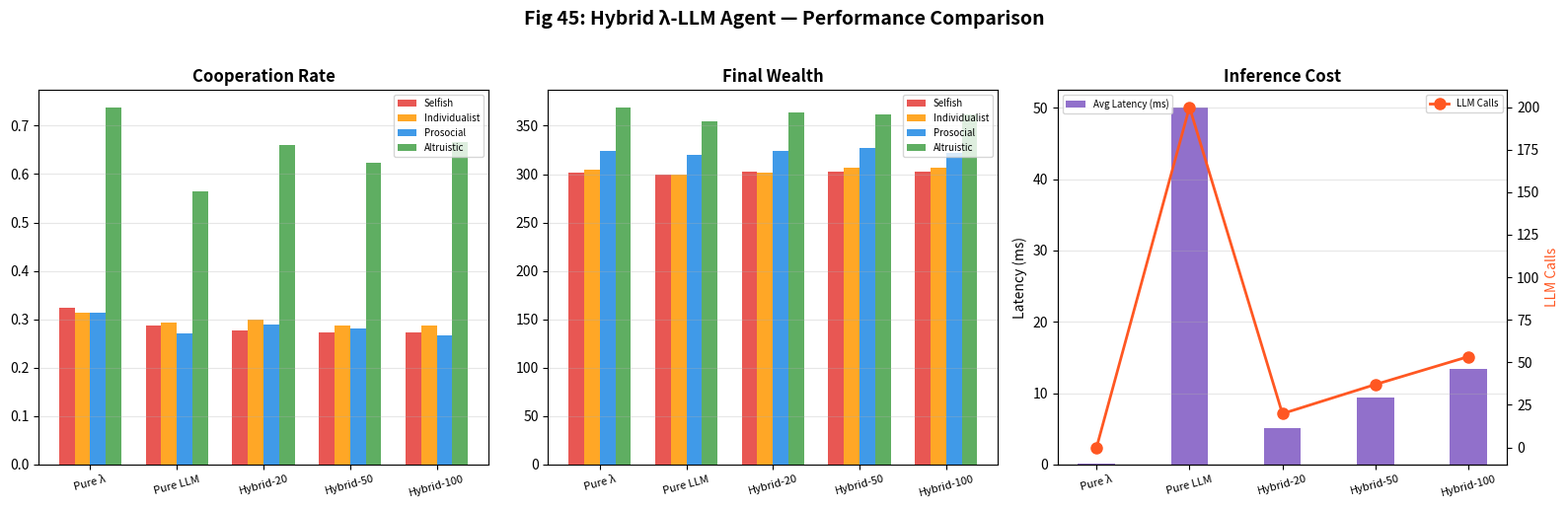
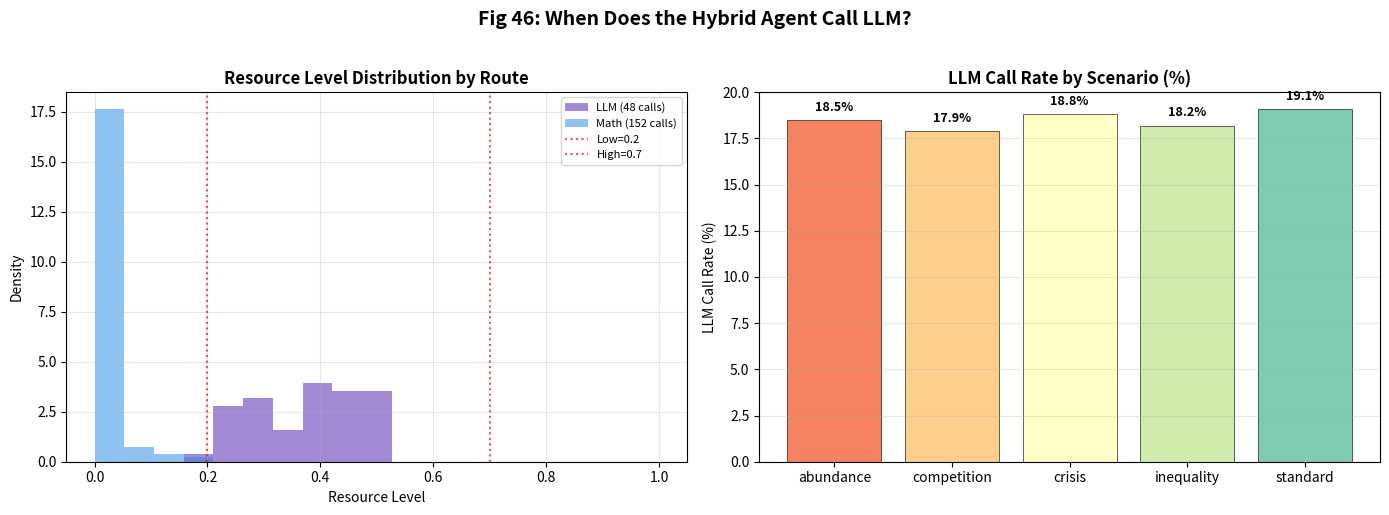

Write the Python code that produced these figures, in order.
"""
O4~O6: 하이브리드 λ-LLM 에이전트 + 비교 실험
EthicaAI Phase O — 연구축 III: 에이전트 고도화

자원 수준에 따라 수학적 λ와 LLM 추론 중 최적 전략을 선택하는 라우터.
시뮬레이션 모드로 작동 (GPU 불필요).

출력: Fig 45 (성능 비교), Fig 46 (LLM 호출 분포)
"""

import numpy as np
import matplotlib.pyplot as plt
import matplotlib
matplotlib.use('Agg')
import json
import os
import sys
from enum import Enum

OUTPUT_DIR = sys.argv[1] if len(sys.argv) > 1 else os.environ.get(
    "ETHICAAI_OUTPUT_DIR", "simulation/outputs/reproduce"
)
os.makedirs(OUTPUT_DIR, exist_ok=True)


# === 설정 (하드코딩 금지) ===
ROUTER_CONFIG = {
    "ambiguity_low": 0.2,
    "ambiguity_high": 0.7,
    "llm_latency_ms": 50,
    "math_latency_ms": 0.1,
}

SVO_CONDITIONS = {"selfish": 0.0, "individualist": 15.0, "prosocial": 45.0, "altruistic": 90.0}
N_ROUNDS = 200
N_SEEDS = 10


class DecisionMode(Enum):
    MATH = "mathematical"
    LLM = "llm"
    HYBRID = "hybrid"


def compute_lambda_math(svo_theta_deg, resource):
    """수학적 λ 결정 (빠름, 결정적)"""
    svo_theta = np.radians(svo_theta_deg)
    lambda_base = np.sin(svo_theta)
    if resource < 0.2:
        return 0.0
    elif resource > 0.7:
        return min(1.0, lambda_base * 1.5)
    else:
        return lambda_base


def simulate_llm_decision(svo_theta_deg, resource, scenario_type, rng):
    """LLM 추론 시뮬레이션 (맥락적, 노이즈 포함)"""
    lambda_math = compute_lambda_math(svo_theta_deg, resource)
    
    # LLM은 맥락을 고려하여 미묘하게 다른 결정
    context_adjustments = {
        "standard": 0.0,
        "crisis": -0.05,      # 위기 시 더 보수적
        "abundance": +0.03,   # 풍요 시 더 관대
        "inequality": +0.08,  # 불평등 시 더 공정
        "competition": -0.03, # 경쟁 시 더 방어적
    }
    adjustment = context_adjustments.get(scenario_type, 0.0)
    llm_lambda = lambda_math + adjustment + rng.normal(0, 0.03)
    return np.clip(llm_lambda, 0, 1)


def hybrid_route(resource, mode):
    """라우터: 어떤 경로로 결정할지"""
    if mode == DecisionMode.MATH:
        return DecisionMode.MATH
    elif mode == DecisionMode.LLM:
        return DecisionMode.LLM
    else:  # HYBRID
        if resource < ROUTER_CONFIG["ambiguity_low"] or resource > ROUTER_CONFIG["ambiguity_high"]:
            return DecisionMode.MATH
        else:
            return DecisionMode.LLM


def simulate_agent(svo_theta_deg, seed, mode, llm_budget=50):
    """에이전트 시뮬레이션 (모드별)"""
    rng = np.random.RandomState(seed)
    
    resource = 0.5
    wealth = 100.0
    cooperation_history = []
    lambda_history = []
    llm_calls = 0
    latencies = []
    route_log = []
    
    scenarios = ["standard", "crisis", "abundance", "inequality", "competition"]
    
    for t in range(N_ROUNDS):
        scenario = scenarios[t % len(scenarios)]
        
        # 라우팅
        actual_mode = hybrid_route(resource, mode)
        
        # LLM 예산 초과 시 fallback
        if actual_mode == DecisionMode.LLM and llm_calls >= llm_budget:
            actual_mode = DecisionMode.MATH
        
        # 결정
        if actual_mode == DecisionMode.MATH:
            lambda_t = compute_lambda_math(svo_theta_deg, resource)
            latencies.append(ROUTER_CONFIG["math_latency_ms"])
        else:
            lambda_t = simulate_llm_decision(svo_theta_deg, resource, scenario, rng)
            latencies.append(ROUTER_CONFIG["llm_latency_ms"])
            llm_calls += 1
        
        route_log.append({"t": t, "resource": resource, "mode": actual_mode.value, "scenario": scenario})
        lambda_history.append(lambda_t)
        
        # 협력 결정
        cooperate = rng.random() < (0.3 + lambda_t * 0.5)
        cooperation_history.append(1 if cooperate else 0)
        
        # 환경 업데이트
        group_coop = 0.5 + lambda_t * 0.2
        if cooperate:
            resource = np.clip(resource + 0.02 * group_coop - 0.01, 0, 1)
            wealth += 2.0 * group_coop
        else:
            resource = np.clip(resource - 0.02, 0, 1)
            wealth += 3.0 if rng.random() > 0.5 else -1.0
    
    return {
        "cooperation_history": cooperation_history,
        "lambda_history": lambda_history,
        "llm_calls": llm_calls,
        "mean_latency": float(np.mean(latencies)),
        "total_latency": float(np.sum(latencies)),
        "final_coop": float(np.mean(cooperation_history[-30:])),
        "final_wealth": float(wealth),
        "route_log": route_log,
    }


def run_comparison():
    """5 조건 × 4 SVO × 10 seeds = 200 runs"""
    conditions = {
        "pure_math":   {"mode": DecisionMode.MATH, "budget": 0},
        "pure_llm":    {"mode": DecisionMode.LLM,  "budget": 999},
        "hybrid_20":   {"mode": DecisionMode.HYBRID, "budget": 20},
        "hybrid_50":   {"mode": DecisionMode.HYBRID, "budget": 50},
        "hybrid_100":  {"mode": DecisionMode.HYBRID, "budget": 100},
    }
    
    results = {}
    for cond_name, cond in conditions.items():
        results[cond_name] = {}
        for svo_name, svo_theta in SVO_CONDITIONS.items():
            runs = [simulate_agent(svo_theta, s, cond["mode"], cond["budget"]) for s in range(N_SEEDS)]
            results[cond_name][svo_name] = {
                "mean_coop": float(np.mean([r["final_coop"] for r in runs])),
                "mean_wealth": float(np.mean([r["final_wealth"] for r in runs])),
                "mean_latency": float(np.mean([r["mean_latency"] for r in runs])),
                "mean_llm_calls": float(np.mean([r["llm_calls"] for r in runs])),
                "runs": runs,
            }
    return results


def plot_fig45(results):
    """Fig 45: 하이브리드 에이전트 성능 비교"""
    fig, axes = plt.subplots(1, 3, figsize=(16, 5))
    fig.suptitle("Fig 45: Hybrid λ-LLM Agent — Performance Comparison",
                 fontsize=14, fontweight='bold', y=1.02)
    
    conditions = list(results.keys())
    cond_labels = ["Pure λ", "Pure LLM", "Hybrid-20", "Hybrid-50", "Hybrid-100"]
    x = np.arange(len(conditions))
    svo_colors = {'selfish': '#e53935', 'individualist': '#ff9800', 'prosocial': '#1e88e5', 'altruistic': '#43a047'}
    
    # 협력률
    ax = axes[0]
    width = 0.18
    for j, (svo_name, color) in enumerate(svo_colors.items()):
        vals = [results[c][svo_name]["mean_coop"] for c in conditions]
        ax.bar(x + (j - 1.5) * width, vals, width, label=svo_name.capitalize(), color=color, alpha=0.85)
    ax.set_title('Cooperation Rate', fontweight='bold')
    ax.set_xticks(x); ax.set_xticklabels(cond_labels, rotation=15, fontsize=8)
    ax.legend(fontsize=7); ax.grid(True, axis='y', alpha=0.3)
    
    # 복지
    ax = axes[1]
    for j, (svo_name, color) in enumerate(svo_colors.items()):
        vals = [results[c][svo_name]["mean_wealth"] for c in conditions]
        ax.bar(x + (j - 1.5) * width, vals, width, label=svo_name.capitalize(), color=color, alpha=0.85)
    ax.set_title('Final Wealth', fontweight='bold')
    ax.set_xticks(x); ax.set_xticklabels(cond_labels, rotation=15, fontsize=8)
    ax.legend(fontsize=7); ax.grid(True, axis='y', alpha=0.3)
    
    # 응답 속도
    ax = axes[2]
    latencies = [np.mean([results[c][s]["mean_latency"] for s in SVO_CONDITIONS]) for c in conditions]
    llm_calls = [np.mean([results[c][s]["mean_llm_calls"] for s in SVO_CONDITIONS]) for c in conditions]
    bar1 = ax.bar(x, latencies, 0.4, label='Avg Latency (ms)', color='#7e57c2', alpha=0.85)
    ax2 = ax.twinx()
    ax2.plot(x, llm_calls, 'o-', color='#ff5722', linewidth=2, markersize=8, label='LLM Calls')
    ax.set_title('Inference Cost', fontweight='bold')
    ax.set_xticks(x); ax.set_xticklabels(cond_labels, rotation=15, fontsize=8)
    ax.set_ylabel('Latency (ms)'); ax2.set_ylabel('LLM Calls', color='#ff5722')
    ax.legend(loc='upper left', fontsize=7); ax2.legend(loc='upper right', fontsize=7)
    ax.grid(True, axis='y', alpha=0.3)
    
    plt.tight_layout()
    path = os.path.join(OUTPUT_DIR, "fig45_hybrid_comparison.png")
    plt.savefig(path, dpi=200, bbox_inches='tight'); plt.close()
    print(f"[O6] Fig 45 저장: {path}")


def plot_fig46(results):
    """Fig 46: LLM 호출 분포 — 언제 LLM이 불리는가?"""
    fig, axes = plt.subplots(1, 2, figsize=(14, 5))
    fig.suptitle("Fig 46: When Does the Hybrid Agent Call LLM?",
                 fontsize=14, fontweight='bold', y=1.02)
    
    # 좌: 자원 수준별 LLM 호출 빈도 (hybrid_50 prosocial)
    ax = axes[0]
    hybrid_data = results["hybrid_50"]["prosocial"]["runs"][0]
    llm_resources = [r["resource"] for r in hybrid_data["route_log"] if r["mode"] == "llm"]
    math_resources = [r["resource"] for r in hybrid_data["route_log"] if r["mode"] == "mathematical"]
    
    bins = np.linspace(0, 1, 20)
    ax.hist(llm_resources, bins=bins, alpha=0.7, color='#7e57c2', label=f'LLM ({len(llm_resources)} calls)', density=True)
    ax.hist(math_resources, bins=bins, alpha=0.5, color='#1e88e5', label=f'Math ({len(math_resources)} calls)', density=True)
    ax.axvline(ROUTER_CONFIG["ambiguity_low"], color='red', linestyle=':', alpha=0.7, label=f'Low={ROUTER_CONFIG["ambiguity_low"]}')
    ax.axvline(ROUTER_CONFIG["ambiguity_high"], color='red', linestyle=':', alpha=0.7, label=f'High={ROUTER_CONFIG["ambiguity_high"]}')
    ax.set_title('Resource Level Distribution by Route', fontweight='bold')
    ax.set_xlabel('Resource Level'); ax.set_ylabel('Density')
    ax.legend(fontsize=8); ax.grid(True, alpha=0.3)
    
    # 우: 시나리오별 LLM 호출 비율 (hybrid_50, 전 SVO)
    ax = axes[1]
    scenario_counts = {}
    total_counts = {}
    for svo_name in SVO_CONDITIONS:
        for run in results["hybrid_50"][svo_name]["runs"]:
            for entry in run["route_log"]:
                sc = entry["scenario"]
                total_counts[sc] = total_counts.get(sc, 0) + 1
                if entry["mode"] == "llm":
                    scenario_counts[sc] = scenario_counts.get(sc, 0) + 1
    
    scenarios = sorted(total_counts.keys())
    rates = [scenario_counts.get(s, 0) / (total_counts[s] + 1e-8) * 100 for s in scenarios]
    colors = plt.cm.Spectral(np.linspace(0.2, 0.8, len(scenarios)))
    ax.bar(scenarios, rates, color=colors, alpha=0.85, edgecolor='black', linewidth=0.5)
    ax.set_title('LLM Call Rate by Scenario (%)', fontweight='bold')
    ax.set_ylabel('LLM Call Rate (%)')
    for i, v in enumerate(rates):
        ax.text(i, v + 0.5, f'{v:.1f}%', ha='center', fontweight='bold', fontsize=9)
    ax.grid(True, axis='y', alpha=0.3)
    
    plt.tight_layout()
    path = os.path.join(OUTPUT_DIR, "fig46_llm_call_distribution.png")
    plt.savefig(path, dpi=200, bbox_inches='tight'); plt.close()
    print(f"[O6] Fig 46 저장: {path}")


if __name__ == "__main__":
    print("=" * 60)
    print("  [O4~O6] 하이브리드 λ-LLM 에이전트")
    print("=" * 60)
    
    results = run_comparison()
    
    print("\n--- Hybrid Agent Comparison ---")
    print(f"{'Condition':>12s} | {'SVO':>12s} | {'Coop':>6s} | {'Wealth':>8s} | {'Latency':>8s} | {'LLM#':>5s}")
    print("-" * 65)
    for cond in results:
        for svo in SVO_CONDITIONS:
            d = results[cond][svo]
            print(f"{cond:>12s} | {svo:>12s} | {d['mean_coop']:.3f} | {d['mean_wealth']:8.1f} | "
                  f"{d['mean_latency']:7.2f}ms | {d['mean_llm_calls']:5.0f}")
        print("-" * 65)
    
    plot_fig45(results)
    plot_fig46(results)
    
    json_data = {cn: {sn: {k: v for k, v in sd.items() if k != "runs"}
                       for sn, sd in cd.items()} for cn, cd in results.items()}
    json_path = os.path.join(OUTPUT_DIR, "hybrid_agent_results.json")
    with open(json_path, 'w', encoding='utf-8') as f:
        json.dump(json_data, f, indent=2, ensure_ascii=False)
    print(f"\n[O6] 결과 JSON: {json_path}")
